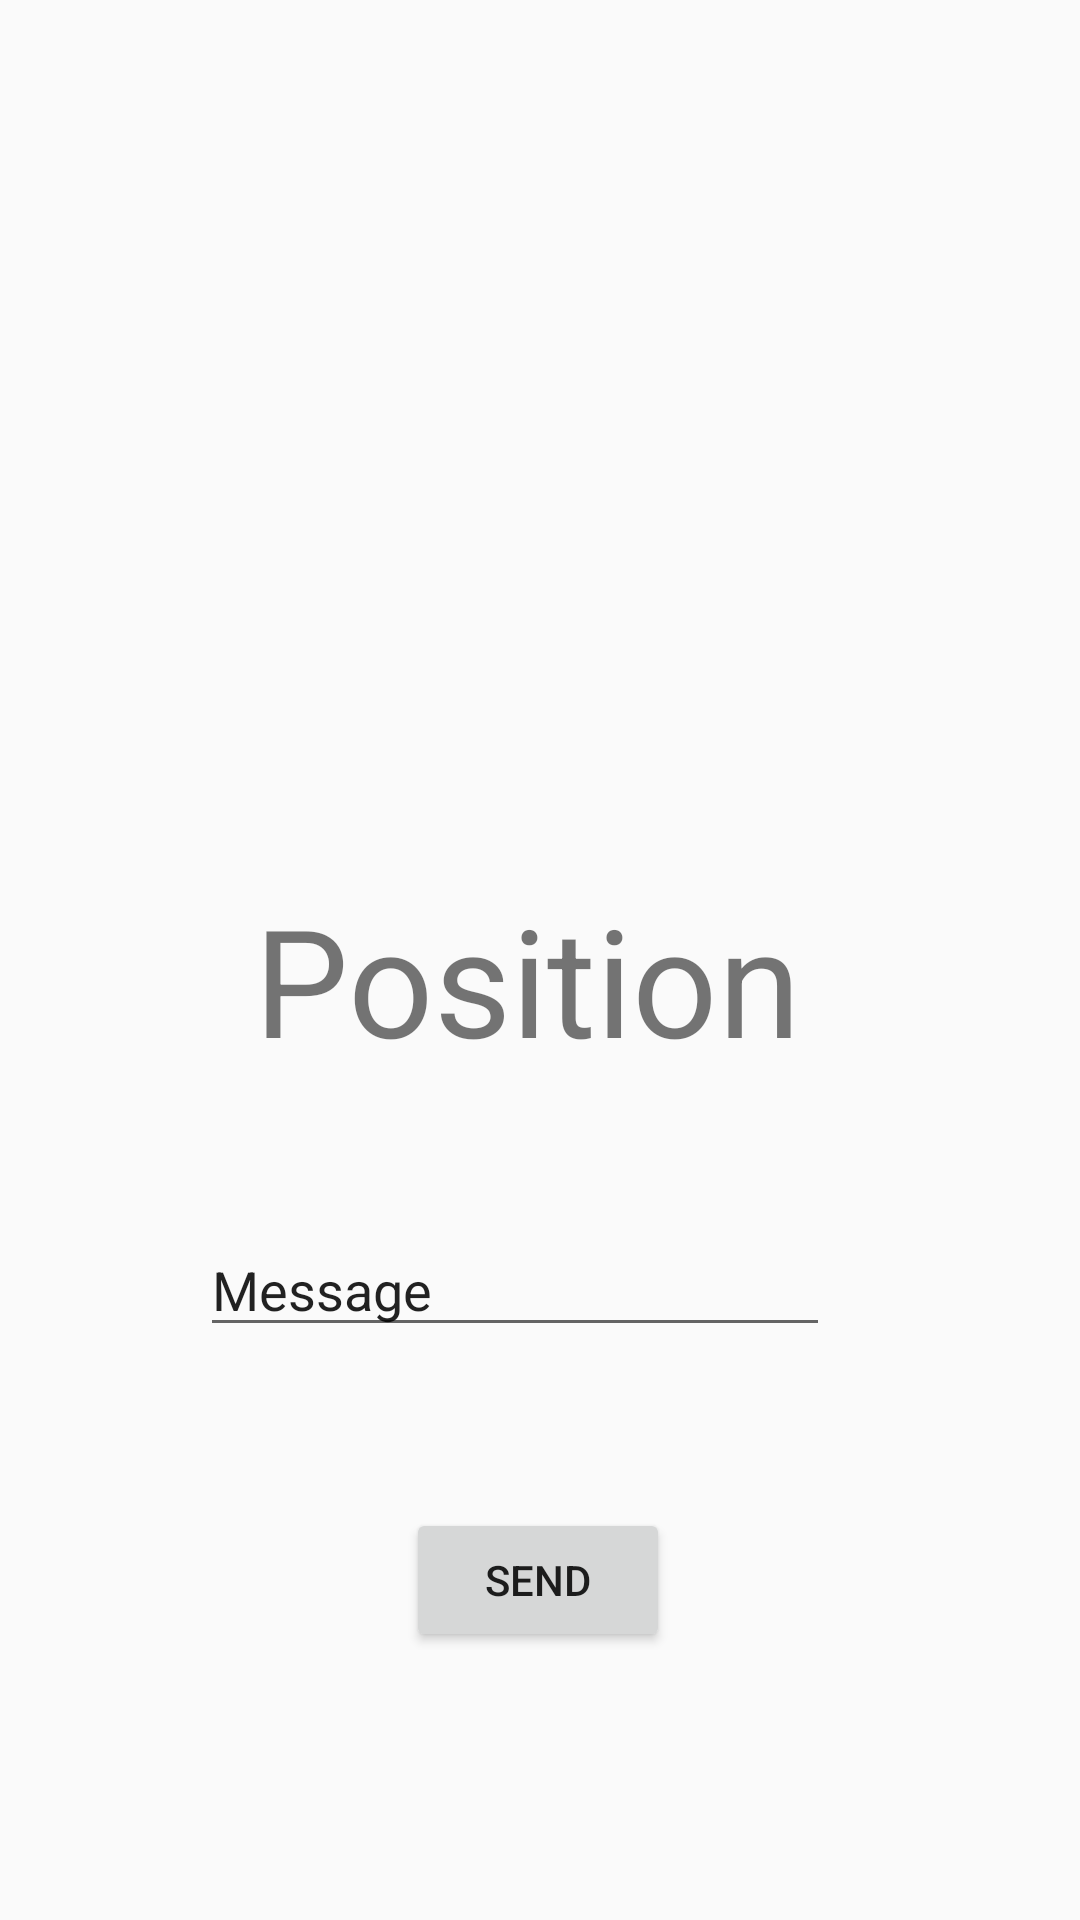

Here is an Android app screen rendered from its layout file. Give the layout XML and the strings, colors and styles it references.
<!-- AndroidManifest.xml: application theme AppTheme.NoActionBar -->
<!-- res/layout/activity_mafia_client_game.xml -->
<?xml version="1.0" encoding="utf-8"?>
<androidx.constraintlayout.widget.ConstraintLayout xmlns:android="http://schemas.android.com/apk/res/android"
    xmlns:app="http://schemas.android.com/apk/res-auto"
    xmlns:tools="http://schemas.android.com/tools"
    android:layout_width="match_parent"
    android:layout_height="match_parent"
    tools:context=".Main">


    <TextView
        android:id="@+id/textMessage"
        android:layout_width="191dp"
        android:layout_height="62dp"
        android:layout_marginStart="8dp"
        android:layout_marginTop="8dp"
        android:layout_marginEnd="8dp"
        android:text="Position"
        android:textSize="50sp"
        app:layout_constraintBottom_toBottomOf="parent"
        app:layout_constraintEnd_toEndOf="parent"
        app:layout_constraintStart_toStartOf="parent"
        app:layout_constraintTop_toTopOf="parent" />

    <EditText
        android:id="@+id/editText4"
        android:layout_width="wrap_content"
        android:layout_height="wrap_content"
        android:layout_marginStart="8dp"
        android:layout_marginTop="8dp"
        android:layout_marginEnd="8dp"
        android:layout_marginBottom="8dp"
        android:ems="10"
        android:inputType="textPersonName"
        android:text="Message"
        app:layout_constraintBottom_toBottomOf="parent"
        app:layout_constraintEnd_toEndOf="parent"
        app:layout_constraintHorizontal_bias="0.439"
        app:layout_constraintStart_toStartOf="parent"
        app:layout_constraintTop_toTopOf="parent"
        app:layout_constraintVertical_bias="0.686" />

    <Button
        android:id="@+id/button6"
        android:layout_width="wrap_content"
        android:layout_height="wrap_content"
        android:layout_marginStart="8dp"
        android:layout_marginTop="8dp"
        android:layout_marginEnd="8dp"
        android:layout_marginBottom="8dp"
        android:text="Send"
        app:layout_constraintBottom_toBottomOf="parent"
        app:layout_constraintEnd_toEndOf="parent"
        app:layout_constraintHorizontal_bias="0.498"
        app:layout_constraintStart_toStartOf="parent"
        app:layout_constraintTop_toTopOf="parent"
        app:layout_constraintVertical_bias="0.859" />

</androidx.constraintlayout.widget.ConstraintLayout>
<!-- resources referenced by this layout -->
<resources>
  <style name="AppTheme.NoActionBar">
          <item name="windowActionBar">false</item>
          <item name="windowNoTitle">true</item>
      </style>
</resources>
